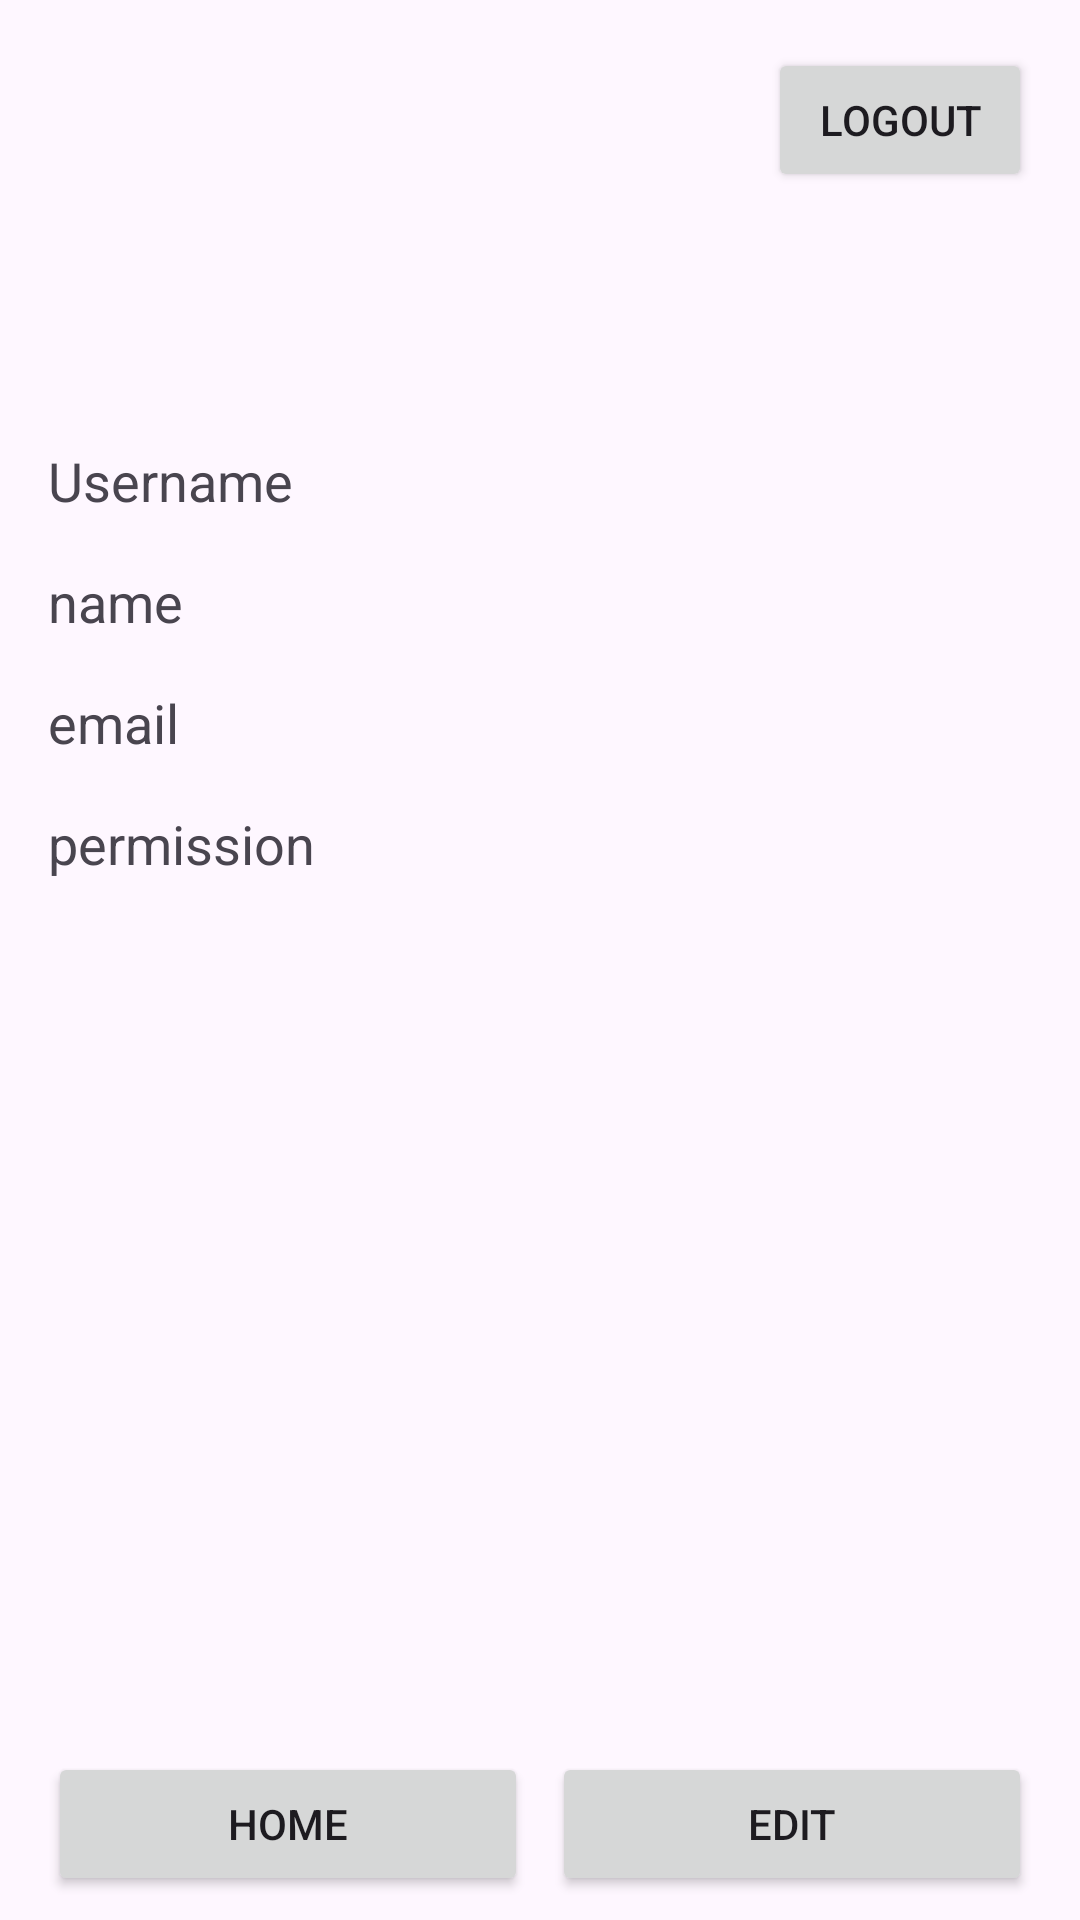

Android layout source for this screen:
<!-- AndroidManifest.xml: application theme Theme.PMEUEpocaEspecial -->
<!-- res/layout/activity_profile.xml -->
<?xml version="1.0" encoding="utf-8"?>
<RelativeLayout xmlns:android="http://schemas.android.com/apk/res/android"
    xmlns:tools="http://schemas.android.com/tools"
    android:layout_width="match_parent"
    android:layout_height="match_parent"
    tools:context=".activities.user.ProfileActivity">

    <LinearLayout
        android:id="@+id/topBar"
        android:layout_width="fill_parent"
        android:layout_height="wrap_content"
        android:paddingStart="16dp"
        android:paddingTop="16dp"
        android:paddingEnd="16dp"
        android:paddingBottom="16dp">

        <ImageView
            android:id="@+id/profileImageView"
            android:layout_width="100dp"
            android:layout_height="100dp"
            android:layout_centerHorizontal="true"
            android:paddingStart="2dp"
            android:paddingTop="2dp"
            android:paddingEnd="2dp"
            android:paddingBottom="2dp"
            android:src="@mipmap/ic_launcher_round" />

    </LinearLayout>

    <TextView
        android:id="@+id/usernameTextView"
        android:layout_width="fill_parent"
        android:layout_height="wrap_content"
        android:layout_below="@id/topBar"
        android:layout_centerHorizontal="true"
        android:layout_marginTop="16dp"
        android:paddingStart="16dp"
        android:text="Username"
        android:textSize="18sp" />

    <TextView
        android:id="@+id/nameTextView"
        android:layout_width="fill_parent"
        android:layout_height="wrap_content"
        android:layout_below="@id/usernameTextView"
        android:layout_centerHorizontal="true"
        android:layout_marginTop="16dp"
        android:paddingStart="16dp"
        android:text="name"
        android:textSize="18sp" />

    <TextView
        android:id="@+id/emailTextView"
        android:layout_width="fill_parent"
        android:layout_height="wrap_content"
        android:layout_below="@id/nameTextView"
        android:layout_centerHorizontal="true"
        android:layout_marginTop="16dp"
        android:paddingStart="16dp"
        android:text="email"
        android:textSize="18sp" />


    <TextView
        android:id="@+id/permissionTextView"
        android:layout_width="fill_parent"
        android:layout_height="wrap_content"
        android:layout_below="@id/emailTextView"
        android:layout_centerHorizontal="true"
        android:layout_marginTop="16dp"
        android:paddingStart="16dp"
        android:text="permission"
        android:textSize="18sp" />
    <Button
        android:id="@+id/EditSystemUsers"
        android:layout_width="wrap_content"
        android:layout_height="wrap_content"
        android:layout_below="@id/permissionTextView"
        android:layout_marginTop="16dp"
        android:paddingStart="16dp"
        android:text="@string/manage_users"
        android:visibility="gone"
        android:textSize="18sp" />
        <LinearLayout
            android:id="@+id/buttonLayout"
            android:layout_width="match_parent"
            android:layout_height="wrap_content"
            android:layout_alignParentBottom="true"
            android:orientation="horizontal"
            android:paddingStart="16dp"
            android:paddingEnd="16dp"
            android:gravity="center"
            android:layout_marginBottom="8dp">

            <Button
                android:id="@+id/btnReturnToMain"
                android:layout_width="0dp"
                android:layout_height="wrap_content"
                android:layout_weight="1"
                android:text="home"
                android:layout_marginEnd="4dp"/>

            <Button
                android:id="@+id/btnAlterProfile"
                android:layout_width="0dp"
                android:layout_height="wrap_content"
                android:layout_weight="1"
                android:text="Edit"
                android:layout_marginStart="4dp"/>
        </LinearLayout>

    <Button
        android:id="@+id/btnLogout"
        android:layout_width="wrap_content"
        android:layout_height="wrap_content"
        android:layout_alignParentEnd="true"
        android:layout_gravity="start"
        android:layout_marginTop="16dp"
        android:layout_marginEnd="16dp"
        android:text="logout" />

</RelativeLayout>
<!-- resources referenced by this layout -->
<resources>
  <string name="manage_users">Manage Users</string>
  <style name="Theme.PMEUEpocaEspecial" parent="Base.Theme.PMEUEpocaEspecial" />
  <style name="Base.Theme.PMEUEpocaEspecial" parent="Theme.Material3.DayNight.NoActionBar">
          
          <item name="colorPrimary">@color/orange</item>
          <item name="colorPrimaryVariant">@color/orange</item>
          <item name="android:statusBarColor">@color/orange</item>
      </style>
  <color name="orange">#ed5f1e</color>
</resources>
